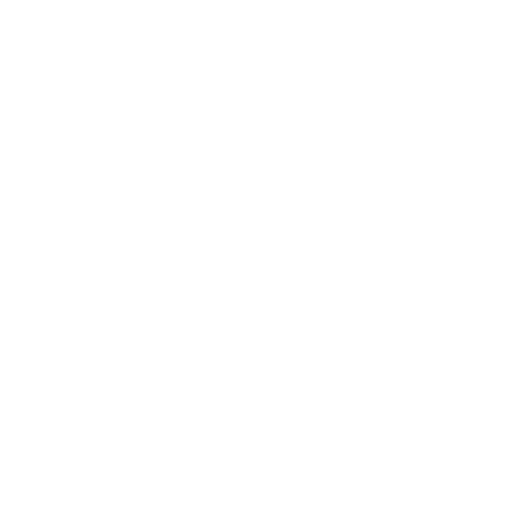
t = 0.00 s
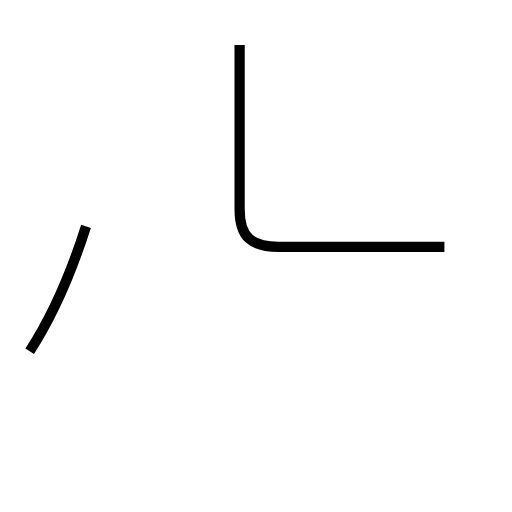
t = 1.55 s
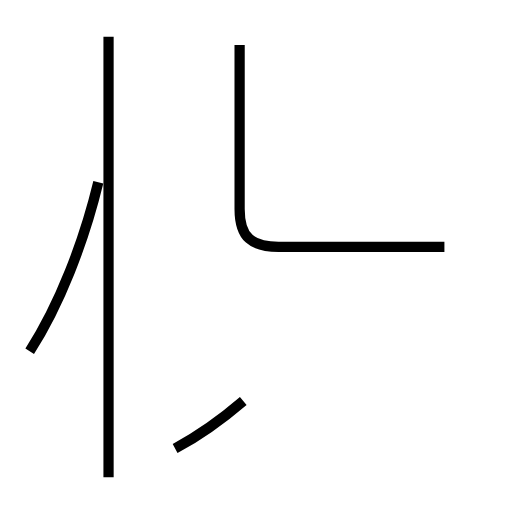
t = 3.22 s
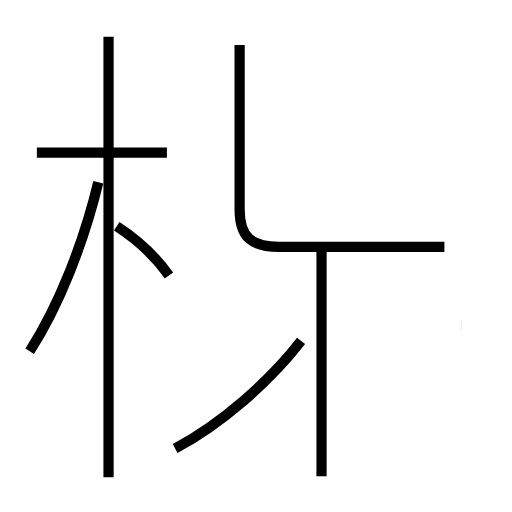
t = 4.72 s
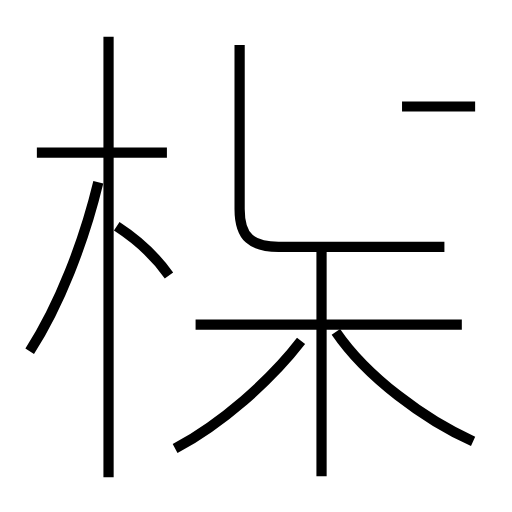
t = 6.23 s
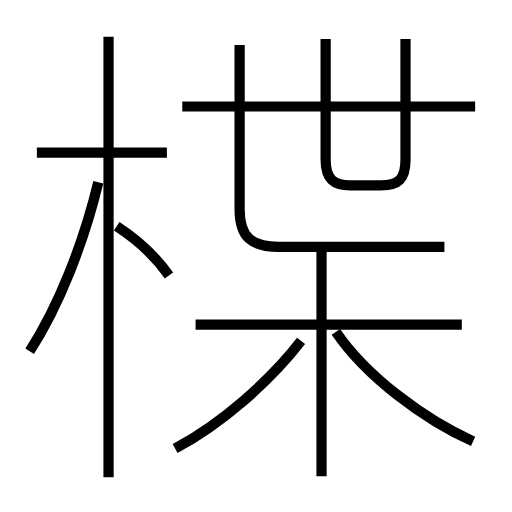
t = 7.92 s

The animated SVG that drew these frames (rendered in a browser with its animation timeline set to each time). Animation: 11 SMIL elements (animate=11); one cycle of 7.92 s.

<?xml version='1.0' encoding='utf-8'?>
<svg viewBox="0.0 -6.0 50.0 50.0" version="1.1" xmlns="http://www.w3.org/2000/svg"><rect x="-1000" y="-1000" width="2000" height="2000" stroke="white" fill="white" /><g style="fill:none;stroke:#000000;stroke-width:1"><path d="M 23.4 -39.6 L 23.4 -23.6 C 23.4 -20.8 24.6 -19.9 27.2 -19.9 L 43.4 -19.9 " transform="translate(0.0 38.0)" stroke-dasharray="38.38662510107831" stroke-dashoffset="38.38662510107831"><animate attributeName="stroke-dashoffset" from="38.38662510107831" to="0" dur="1.1515987530323493s" begin="0s" fill="freeze" /></path><path d="M 2.9 -9.7 C 5.8 -14.2 8.2 -20.4 9.6 -26.2 " transform="translate(0.0 38.0)" stroke-dasharray="17.884811877689575" stroke-dashoffset="17.884811877689575"><animate attributeName="stroke-dashoffset" from="17.884811877689575" to="0" dur="0.5365443563306872s" begin="1.1515987530323493s" fill="freeze" /></path><path d="M 10.6 2.6 L 10.6 -40.4 " transform="translate(0.0 38.0)" stroke-dasharray="43.0" stroke-dashoffset="43.0"><animate attributeName="stroke-dashoffset" from="43.0" to="0" dur="1.29s" begin="1.6881431093630366s" fill="freeze" /></path><path d="M 17.1 -0.2 C 21.6 -2.6 26.4 -6.8 29.4 -10.7 " transform="translate(0.0 38.0)" stroke-dasharray="16.27934036948859" stroke-dashoffset="16.27934036948859"><animate attributeName="stroke-dashoffset" from="16.27934036948859" to="0" dur="0.4883802110846577s" begin="2.9781431093630366s" fill="freeze" /></path><path d="M 16.5 -17.1 C 15.3 -18.8 13.4 -20.6 11.4 -21.9 " transform="translate(0.0 38.0)" stroke-dasharray="7.0421581580009" stroke-dashoffset="7.0421581580009"><animate attributeName="stroke-dashoffset" from="7.0421581580009" to="0" dur="0.211264744740027s" begin="3.466523320447694s" fill="freeze" /></path><path d="M 16.3 -29.1 L 3.6 -29.1 " transform="translate(0.0 38.0)" stroke-dasharray="12.700000000000001" stroke-dashoffset="12.700000000000001"><animate attributeName="stroke-dashoffset" from="12.700000000000001" to="0" dur="0.381s" begin="3.677788065187721s" fill="freeze" /></path><path d="M 31.4 2.5 L 31.4 -19.4 " transform="translate(0.0 38.0)" stroke-dasharray="21.9" stroke-dashoffset="21.9"><animate attributeName="stroke-dashoffset" from="21.9" to="0" dur="0.6569999999999999s" begin="4.058788065187721s" fill="freeze" /></path><path d="M 45.1 -12.3 L 19.1 -12.3 " transform="translate(0.0 38.0)" stroke-dasharray="26.0" stroke-dashoffset="26.0"><animate attributeName="stroke-dashoffset" from="26.0" to="0" dur="0.78s" begin="4.715788065187721s" fill="freeze" /></path><path d="M 46.2 -0.9 C 41.5 -3.0 35.8 -7.2 32.8 -11.6 " transform="translate(0.0 38.0)" stroke-dasharray="17.334692448961544" stroke-dashoffset="17.334692448961544"><animate attributeName="stroke-dashoffset" from="17.334692448961544" to="0" dur="0.5200407734688463s" begin="5.495788065187721s" fill="freeze" /></path><path d="M 46.4 -33.6 L 17.8 -33.6 " transform="translate(0.0 38.0)" stroke-dasharray="28.599999999999998" stroke-dashoffset="28.599999999999998"><animate attributeName="stroke-dashoffset" from="28.599999999999998" to="0" dur="0.8579999999999999s" begin="6.015828838656567s" fill="freeze" /></path><path d="M 31.8 -40.2 L 31.8 -28.4 C 31.8 -26.5 32.6 -25.9 34.2 -25.9 L 37.2 -25.9 C 38.9 -25.9 39.6 -26.5 39.6 -28.4 L 39.6 -40.2" transform="translate(0.0 38.0)" stroke-dasharray="34.69255285821899" stroke-dashoffset="34.69255285821899"><animate attributeName="stroke-dashoffset" from="34.69255285821899" to="0" dur="1.0407765857465696s" begin="6.873828838656567s" fill="freeze" /></path></g></svg>
